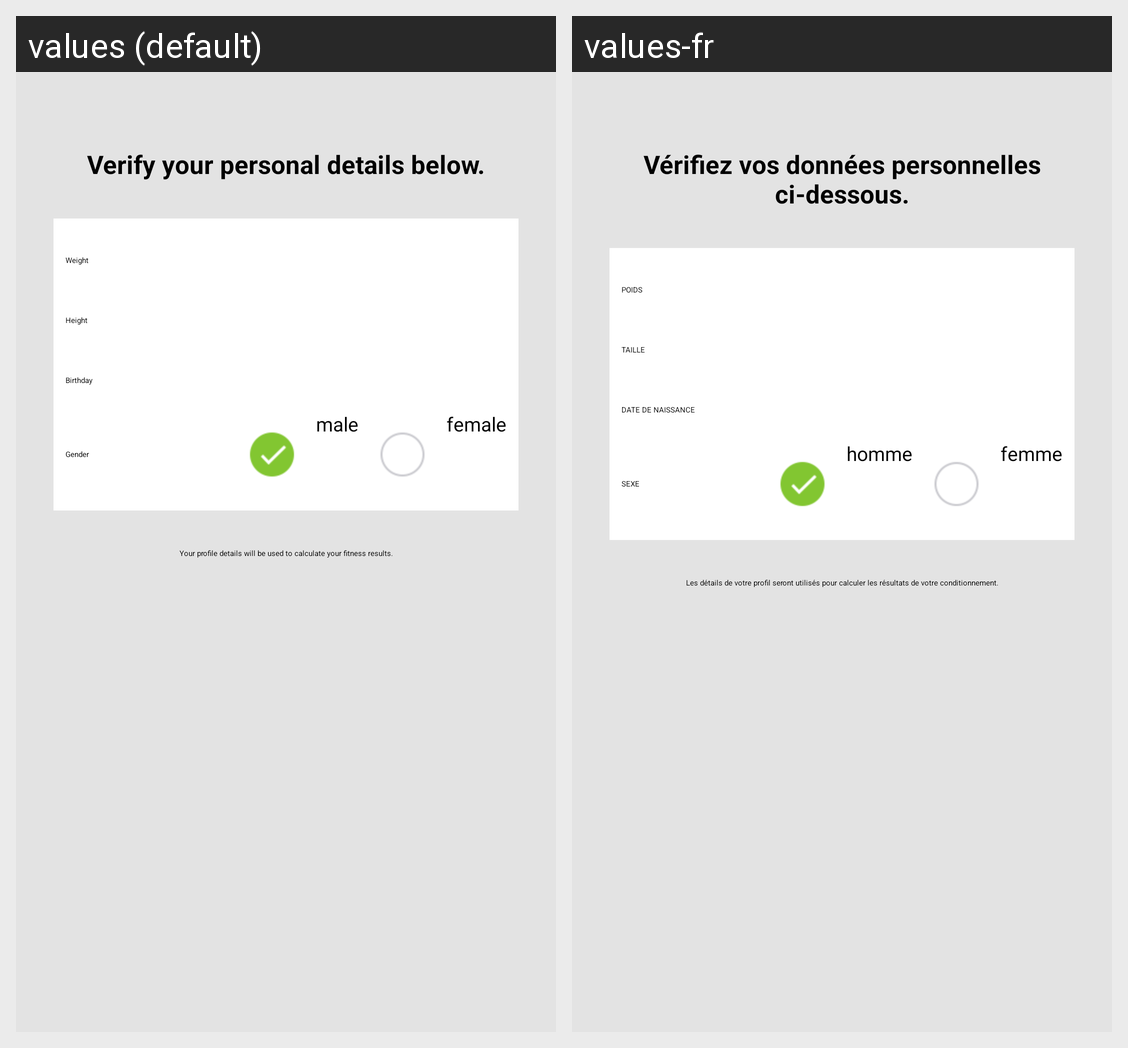

Strings drawn on this Android screen and how each of the app's shown locales translates them:
Android screen res/layout/activity_user_profile.xml rendered under 2 locales, left to right: values (default), values-fr. Device: Nexus 5 (rendered at 1080×1920; each locale shown at half size, 540×960, under a caption strip naming it); theme AppTheme.
Strings drawn on this screen, with the default value and each locale's value (text and hints the layout hard-codes, and strings that could not be matched under every locale, appear in the picture but are not listed):

verify_personal_details
  values: Verify your personal details below.
  values-fr: Vérifiez vos données personnelles ci-dessous.

weight
  values: Weight
  values-fr: POIDS

height
  values: Height
  values-fr: TAILLE

birthday
  values: Birthday
  values-fr: DATE DE NAISSANCE

gender
  values: Gender
  values-fr: SEXE

gender_male
  values: male
  values-fr: homme

gender_female
  values: female
  values-fr: femme

personal_details_desc
  values: Your profile details will be used to calculate your fitness results.
  values-fr: Les détails de votre profil seront utilisés pour calculer les résultats de votre conditionnement.
